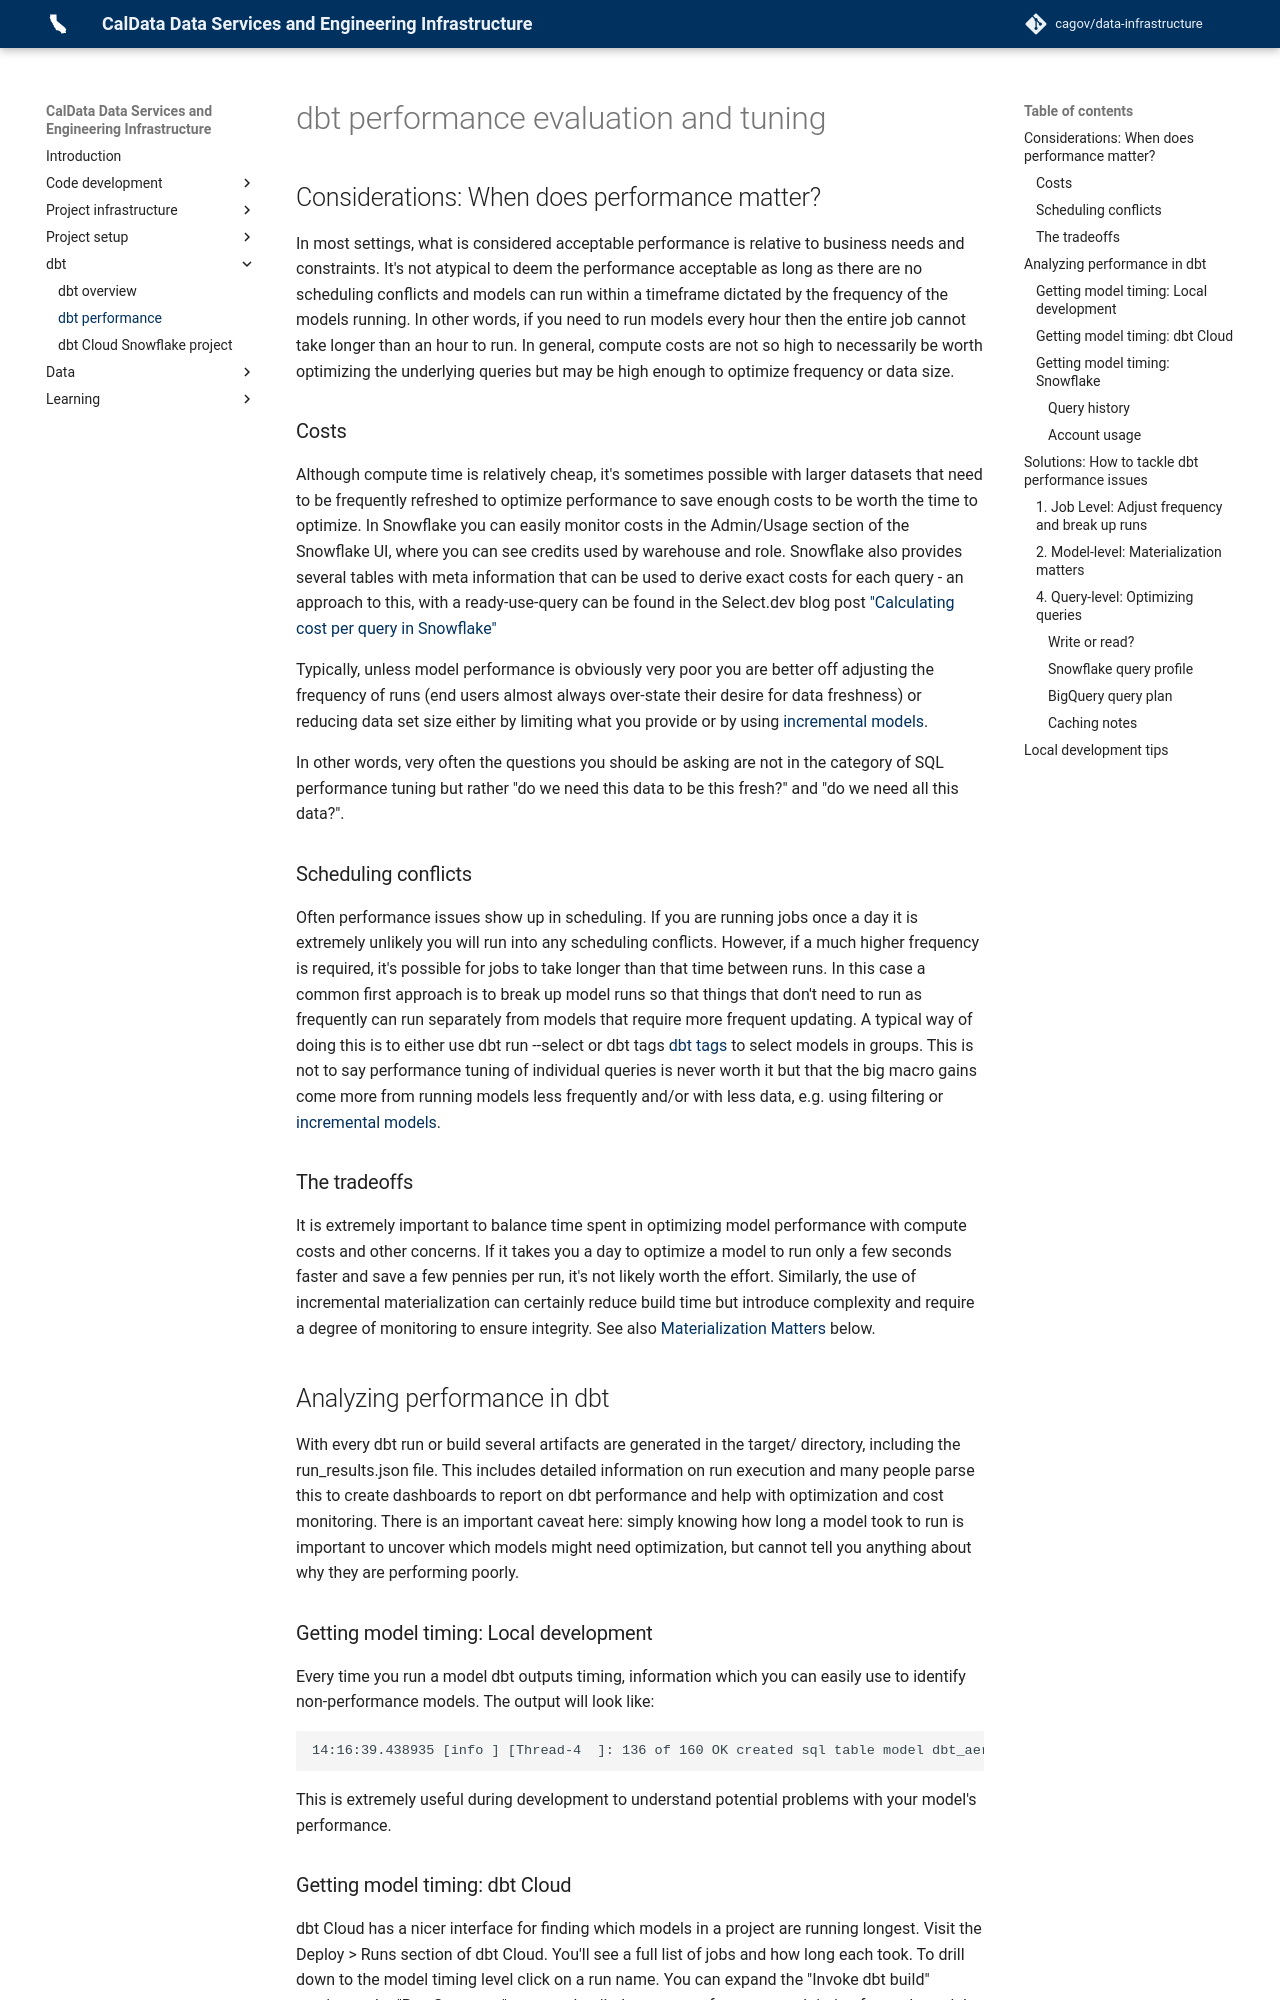

repository: cagov/data-infrastructure · page: dbt/dbt-performance/index.html · generator: mkdocs

# dbt performance evaluation and tuning

## Considerations: When does performance matter?
In most settings, what is considered acceptable performance is relative to business needs and constraints. It's not atypical to deem the performance acceptable as long as there are no scheduling conflicts and models can run within a timeframe dictated by the frequency of the models running. In other words, if you need to run models every hour then the entire job cannot take longer than an hour to run. In general, compute costs are not so high to necessarily be worth optimizing the underlying queries but may be high enough to optimize frequency or data size.

### Costs
Although compute time is relatively cheap, it's sometimes possible with larger datasets that need to be frequently refreshed to optimize performance to save enough costs to be worth the time to optimize. In Snowflake you can easily monitor costs in the Admin/Usage section of the Snowflake UI, where you can see credits used by warehouse and role.
Snowflake also provides several tables with meta information that can be used to derive exact costs for each query - an approach to this, with a ready-use-query can be found in the Select.dev blog post ["Calculating cost per query in Snowflake"](https://select.dev/posts/cost-per-query)

Typically, unless model performance is obviously very poor you are better off adjusting the frequency of runs (end users almost always over-state their desire for data freshness) or reducing data set size either by limiting what you provide or by using [incremental models](#2-materialization-matters).

In other words, very often the questions you should be asking are not in the category of SQL performance tuning but rather "do we need this data to be this fresh?" and "do we need all this data?".

### Scheduling conflicts
Often performance issues show up in scheduling. If you are running jobs once a day it is extremely unlikely you will run into any scheduling conflicts. However, if a much higher frequency is required, it's possible for jobs to take longer than that time between runs. In this case a common first approach is to break up model runs so that things that don't need to run as frequently can run separately from models that require more frequent updating. A typical way of doing this is to either use dbt run --select or dbt tags [dbt tags ](https://docs.getdbt.com/reference/resource-configs/tags) to select models in groups.
This is not to say performance tuning of individual queries is never worth it but that the big macro gains come more from running models less frequently and/or with less data, e.g. using filtering or [incremental models](#2-materialization-matters).

### The tradeoffs
It is extremely important to balance time spent in optimizing model performance with compute costs and other concerns. If it takes you a day to optimize a model to run only a few seconds faster and save a few pennies per run, it's not likely worth the effort. Similarly, the use of incremental materialization can certainly reduce build time but introduce complexity and require a degree of monitoring to ensure integrity. See also [Materialization Matters](#2-materialization-matters) below.

## Analyzing performance in dbt
With every dbt run or build several artifacts are generated in the target/ directory, including the run_results.json file. This includes detailed information on run execution and many people parse this to create dashboards to report on dbt performance and help with optimization and cost monitoring. There is an important caveat here: simply knowing how long a model took to run is important to uncover which models might need optimization, but cannot tell you anything about why they are performing poorly.
